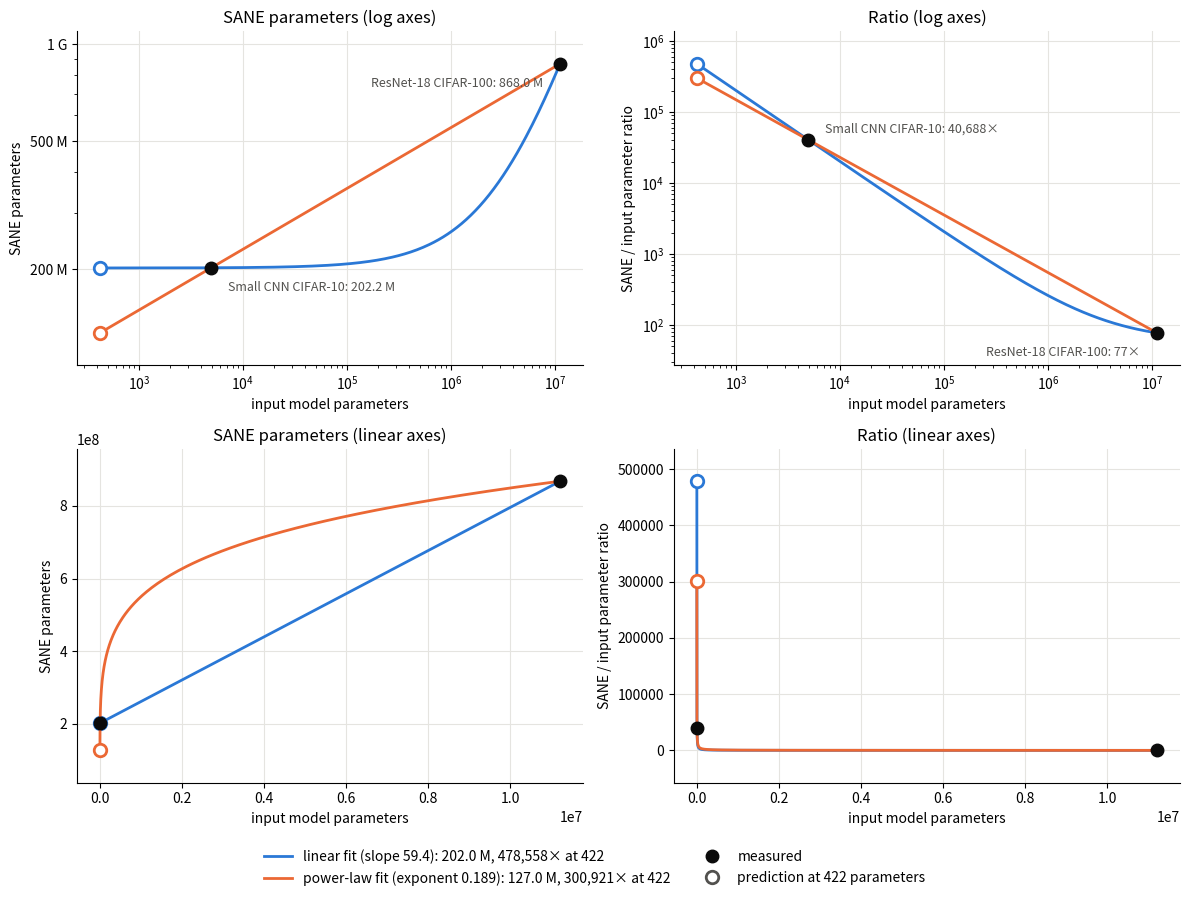

This figure's Python source:
"""How many parameters should a SANE meta network have for a tiny zoo of 422-parameter models?

Two measured points (SANE parameter counts from the pretrained checkpoints, input model
counts from one zoo checkpoint):
  ResNet-18 CIFAR-100, tk288 (86ae3 / d75a9)   SANE 867,999,132   input 11,220,132
  Small CNN CIFAR-10 (d496b)                   SANE 202,221,325   input 4,970
Two fits through them, extrapolated to 422 input parameters:
  linear:    SANE = a * input + c
  power law: SANE = c * input^b  (a straight line on log-log axes)

2x2 figure: left column SANE parameters, right column SANE / input ratio;
top row log-log axes, bottom row linear axes. Writes sane_param_scaling.png.
"""

import matplotlib.pyplot as plt
import numpy as np
from matplotlib.ticker import EngFormatter, LogLocator, NullFormatter

measured = {  # name: (input params, SANE params)
    "ResNet-18 CIFAR-100": (11_220_132, 867_999_132),
    "Small CNN CIFAR-10": (4_970, 202_221_325),
}
TINY_ZOO_PARAMS = 422

(x_resnet, y_resnet), (x_cnn, y_cnn) = measured.values()
linear_slope = (y_resnet - y_cnn) / (x_resnet - x_cnn)
power_exponent = np.log(y_resnet / y_cnn) / np.log(x_resnet / x_cnn)
fits = {  # name: (function, color)
    f"linear fit (slope {linear_slope:.1f})": (
        lambda x: y_cnn + linear_slope * (x - x_cnn), "#2a78d6"),
    f"power-law fit (exponent {power_exponent:.3f})": (
        lambda x: y_cnn * (x / x_cnn) ** power_exponent, "#eb6834"),
}

# label offsets in points for the measured points, per (name, ratio panel)
label_offsets = {
    ("ResNet-18 CIFAR-100", False): (-12, -14), ("ResNet-18 CIFAR-100", True): (-12, -14),
    ("Small CNN CIFAR-10", False): (12, -14), ("Small CNN CIFAR-10", True): (12, 8),
}

x_line = np.logspace(np.log10(TINY_ZOO_PARAMS), np.log10(x_resnet), 300)
fig, axes = plt.subplots(2, 2, figsize=(12, 9))
for row, scale in enumerate(["log", "linear"]):
    for col, as_ratio in enumerate([False, True]):
        ax = axes[row, col]
        to_y = (lambda x, y: y / x) if as_ratio else (lambda x, y: y)
        to_text = (lambda y: f"{y:,.0f}×") if as_ratio else (lambda y: f"{y / 1e6:.1f} M")
        for fit_name, (fit, color) in fits.items():
            y_tiny = fit(TINY_ZOO_PARAMS)
            ax.plot(x_line, to_y(x_line, fit(x_line)), color=color, lw=2,
                    label=f"{fit_name}: {y_tiny / 1e6:.1f} M, "
                          f"{y_tiny / TINY_ZOO_PARAMS:,.0f}× at {TINY_ZOO_PARAMS}")
            ax.plot(TINY_ZOO_PARAMS, to_y(TINY_ZOO_PARAMS, y_tiny), "o", ms=9,
                    mfc="white", mec=color, mew=2)
        for i, (name, (x, y)) in enumerate(measured.items()):
            ax.plot(x, to_y(x, y), "o", ms=9, color="#0b0b0b",
                    label="measured" if i == 0 else None, zorder=3)
            if scale == "log":
                dx, dy = label_offsets[(name, as_ratio)]
                ax.annotate(f"{name}: {to_text(to_y(x, y))}", (x, to_y(x, y)),
                            xytext=(dx, dy), textcoords="offset points",
                            ha="right" if dx < 0 else "left", va="center",
                            fontsize=9, color="#52514e")
        ax.set_xscale(scale)
        ax.set_yscale(scale)
        ax.margins(y=0.12)  # room for the labels below the lowest points
        if scale == "log" and not as_ratio:  # about one decade: label 1-2-5 ticks
            ax.yaxis.set_major_locator(LogLocator(subs=(1, 2, 5)))
            ax.yaxis.set_major_formatter(EngFormatter())
            ax.yaxis.set_minor_formatter(NullFormatter())
        ax.set_xlabel("input model parameters")
        ax.set_ylabel("SANE / input parameter ratio" if as_ratio else "SANE parameters")
        ax.set_title(f"{'Ratio' if as_ratio else 'SANE parameters'} ({scale} axes)")
        ax.grid(True, which="major", color="#e5e4e0", lw=0.8)
        ax.spines[["top", "right"]].set_visible(False)
axes[0, 0].plot([], [], "o", ms=9, mfc="white", mec="#52514e", mew=2,
                label=f"prediction at {TINY_ZOO_PARAMS} parameters")
fig.legend(*axes[0, 0].get_legend_handles_labels(), loc="lower center", ncol=2,
           frameon=False, fontsize=10)
fig.tight_layout(rect=(0, 0.06, 1, 1))
fig.savefig("sane_param_scaling.png", dpi=150)
